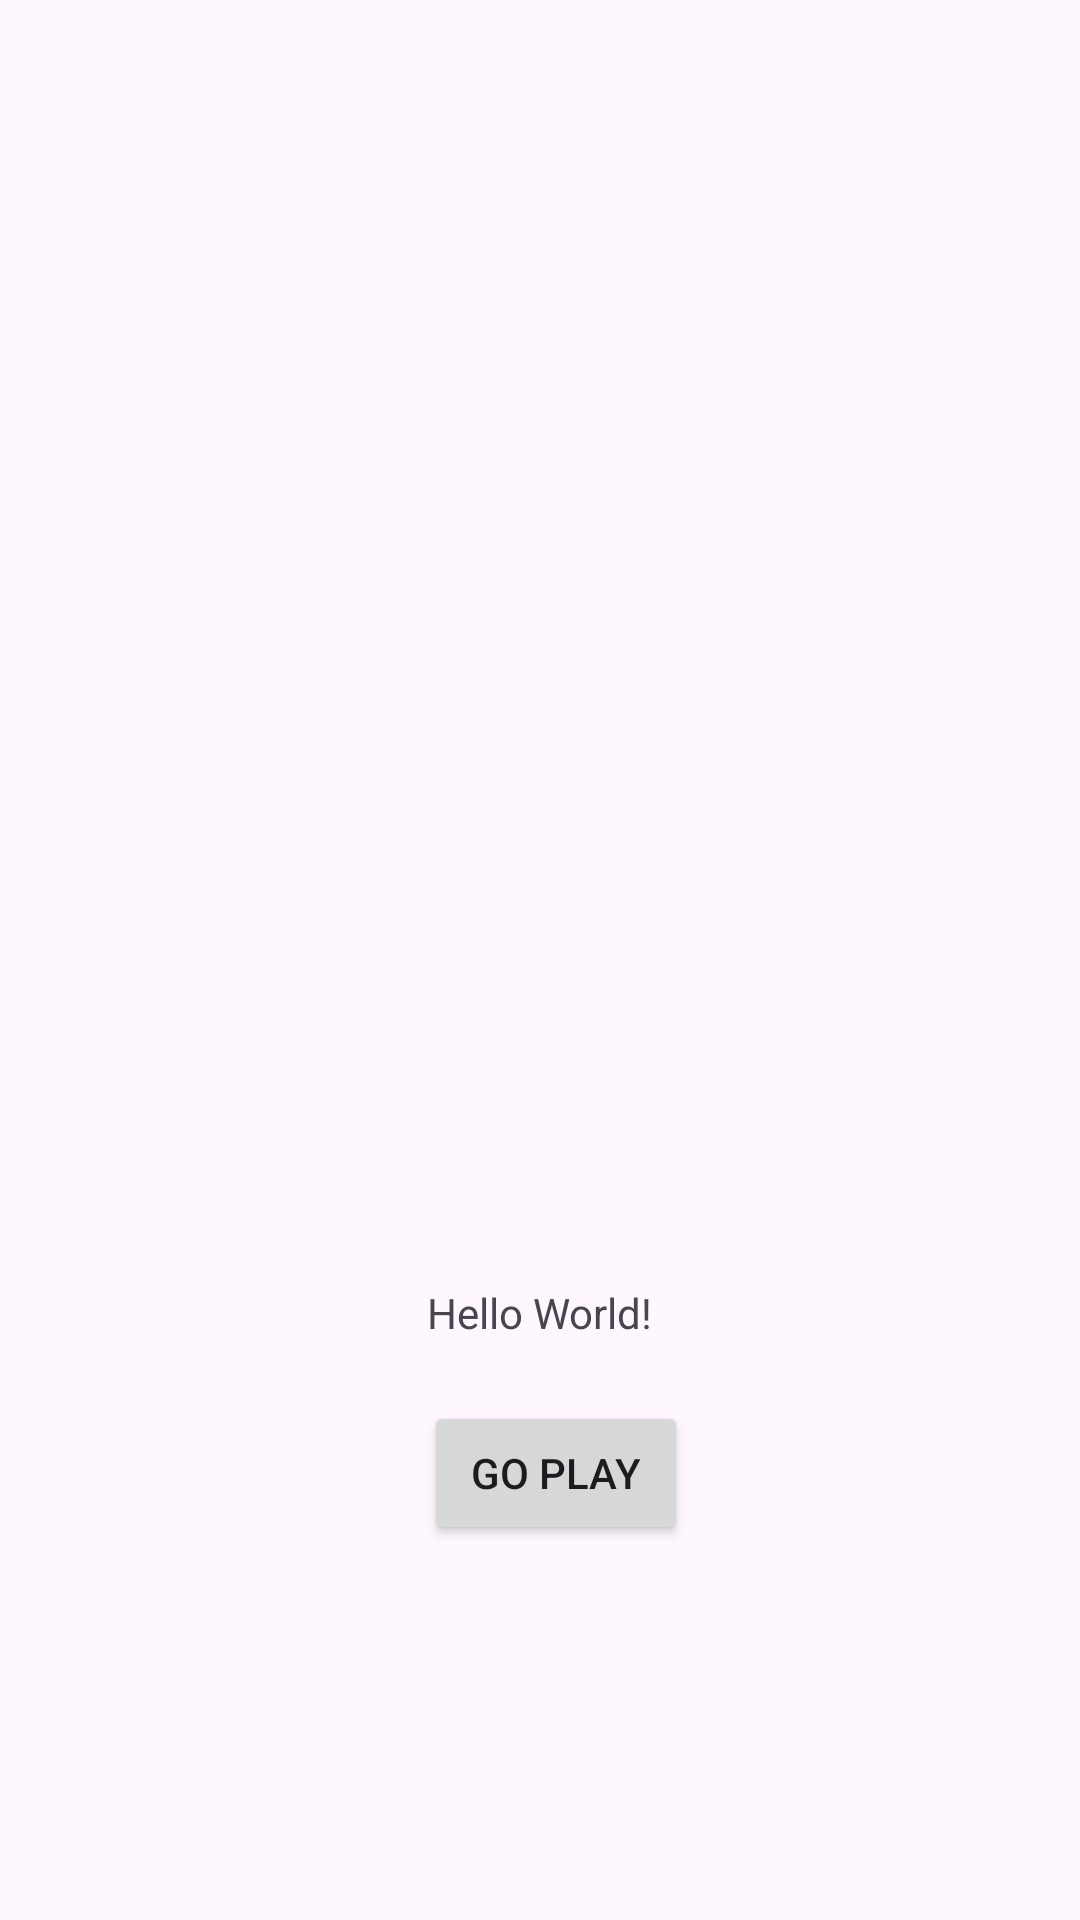

This screen was rendered from an Android layout file. Write that file and the resources it references.
<!-- AndroidManifest.xml: application theme Theme.QuzzFlags -->
<!-- res/layout/activity_main.xml -->
<?xml version="1.0" encoding="utf-8"?>
<androidx.constraintlayout.widget.ConstraintLayout xmlns:android="http://schemas.android.com/apk/res/android"
    xmlns:app="http://schemas.android.com/apk/res-auto"
    xmlns:tools="http://schemas.android.com/tools"
    android:id="@+id/main"
    android:layout_width="match_parent"
    android:layout_height="match_parent"
    tools:context=".MainActivity">

    <TextView
        android:id="@+id/textView"
        android:layout_width="wrap_content"
        android:layout_height="wrap_content"
        android:text="Hello World!"
        app:layout_constraintBottom_toBottomOf="parent"
        app:layout_constraintEnd_toEndOf="parent"
        app:layout_constraintStart_toStartOf="parent"
        app:layout_constraintTop_toTopOf="parent"
        app:layout_constraintVertical_bias="0.689"
        />

    <Button
        android:id="@+id/btn_goplay"
        android:layout_width="wrap_content"
        android:layout_height="wrap_content"
        android:text="@string/go_play"
        app:layout_constraintBottom_toBottomOf="parent"
        app:layout_constraintEnd_toEndOf="parent"
        app:layout_constraintHorizontal_bias="0.52"
        app:layout_constraintStart_toStartOf="parent"
        app:layout_constraintTop_toTopOf="parent"
        app:layout_constraintVertical_bias="0.789" />

    <TextView
        android:id="@+id/scoreText"
        android:layout_width="wrap_content"
        android:layout_height="wrap_content"
            app:layout_constraintBottom_toBottomOf="parent"
        app:layout_constraintEnd_toEndOf="parent"
        app:layout_constraintStart_toStartOf="parent"
        app:layout_constraintTop_toTopOf="parent"
        android:textColor="@color/red"

        />

</androidx.constraintlayout.widget.ConstraintLayout>
<!-- resources referenced by this layout -->
<resources>
  <color name="red">#FF9C27B0</color>
  <string name="go_play">GO PLAY</string>
  <style name="Theme.QuzzFlags" parent="Base.Theme.QuzzFlags" />
  <style name="Base.Theme.QuzzFlags" parent="Theme.Material3.DayNight.NoActionBar">
          
          
      </style>
</resources>
